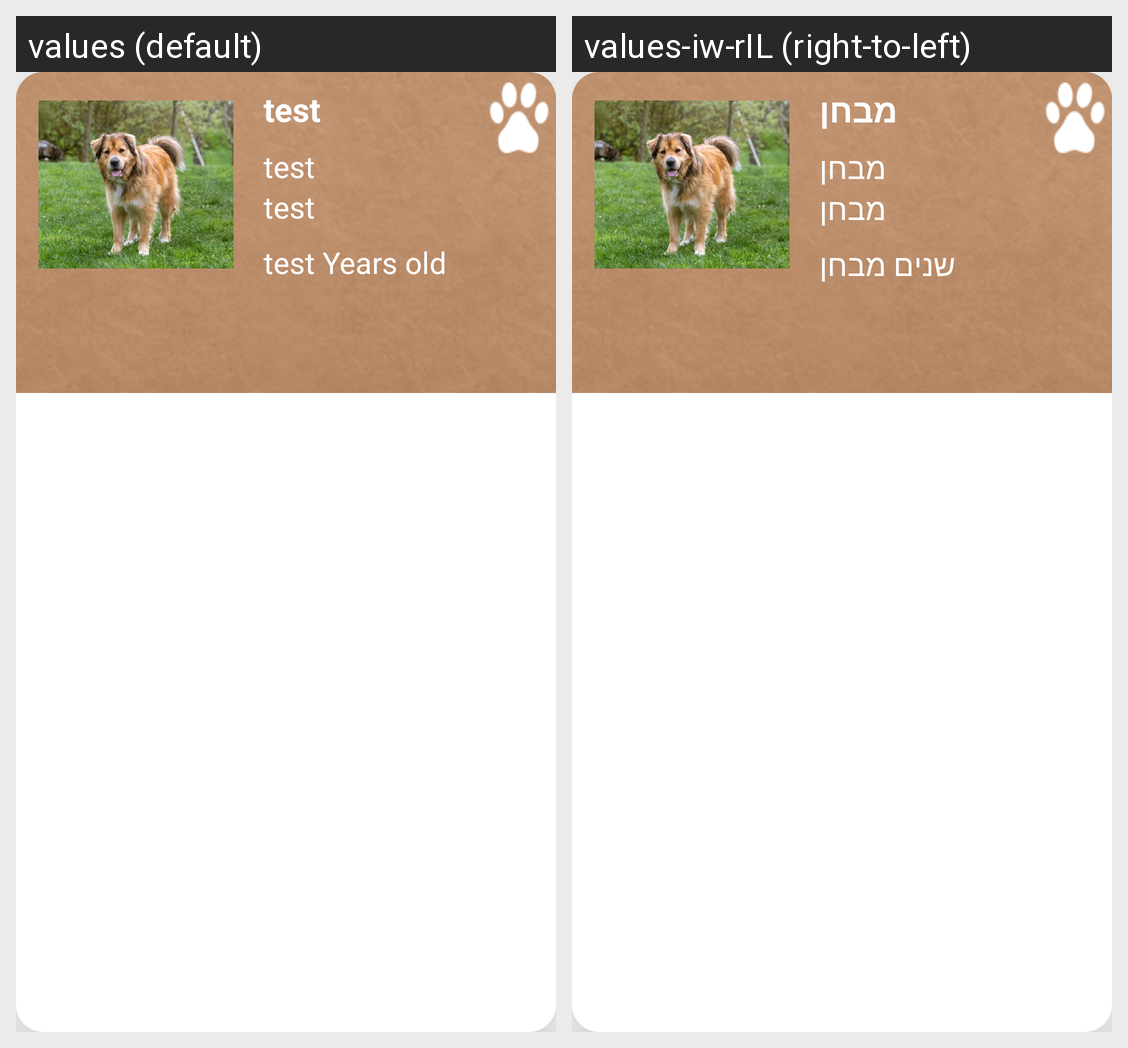

Translations of the strings shown on this Android screen, per locale in the grid:
Android screen res/layout/home_item.xml rendered under 2 locales, left to right: values (default), values-iw-rIL (right-to-left). Device: Nexus 5 (rendered at 1080×1920; each locale shown at half size, 540×960, under a caption strip naming it); theme Theme.Pal.
Strings drawn on this screen, with the default value and each locale's value (text and hints the layout hard-codes, and strings that could not be matched under every locale, appear in the picture but are not listed):

test
  values: test
  values-iw-rIL: מבחן

years_old
  values: Years old
  values-iw-rIL: שנים
